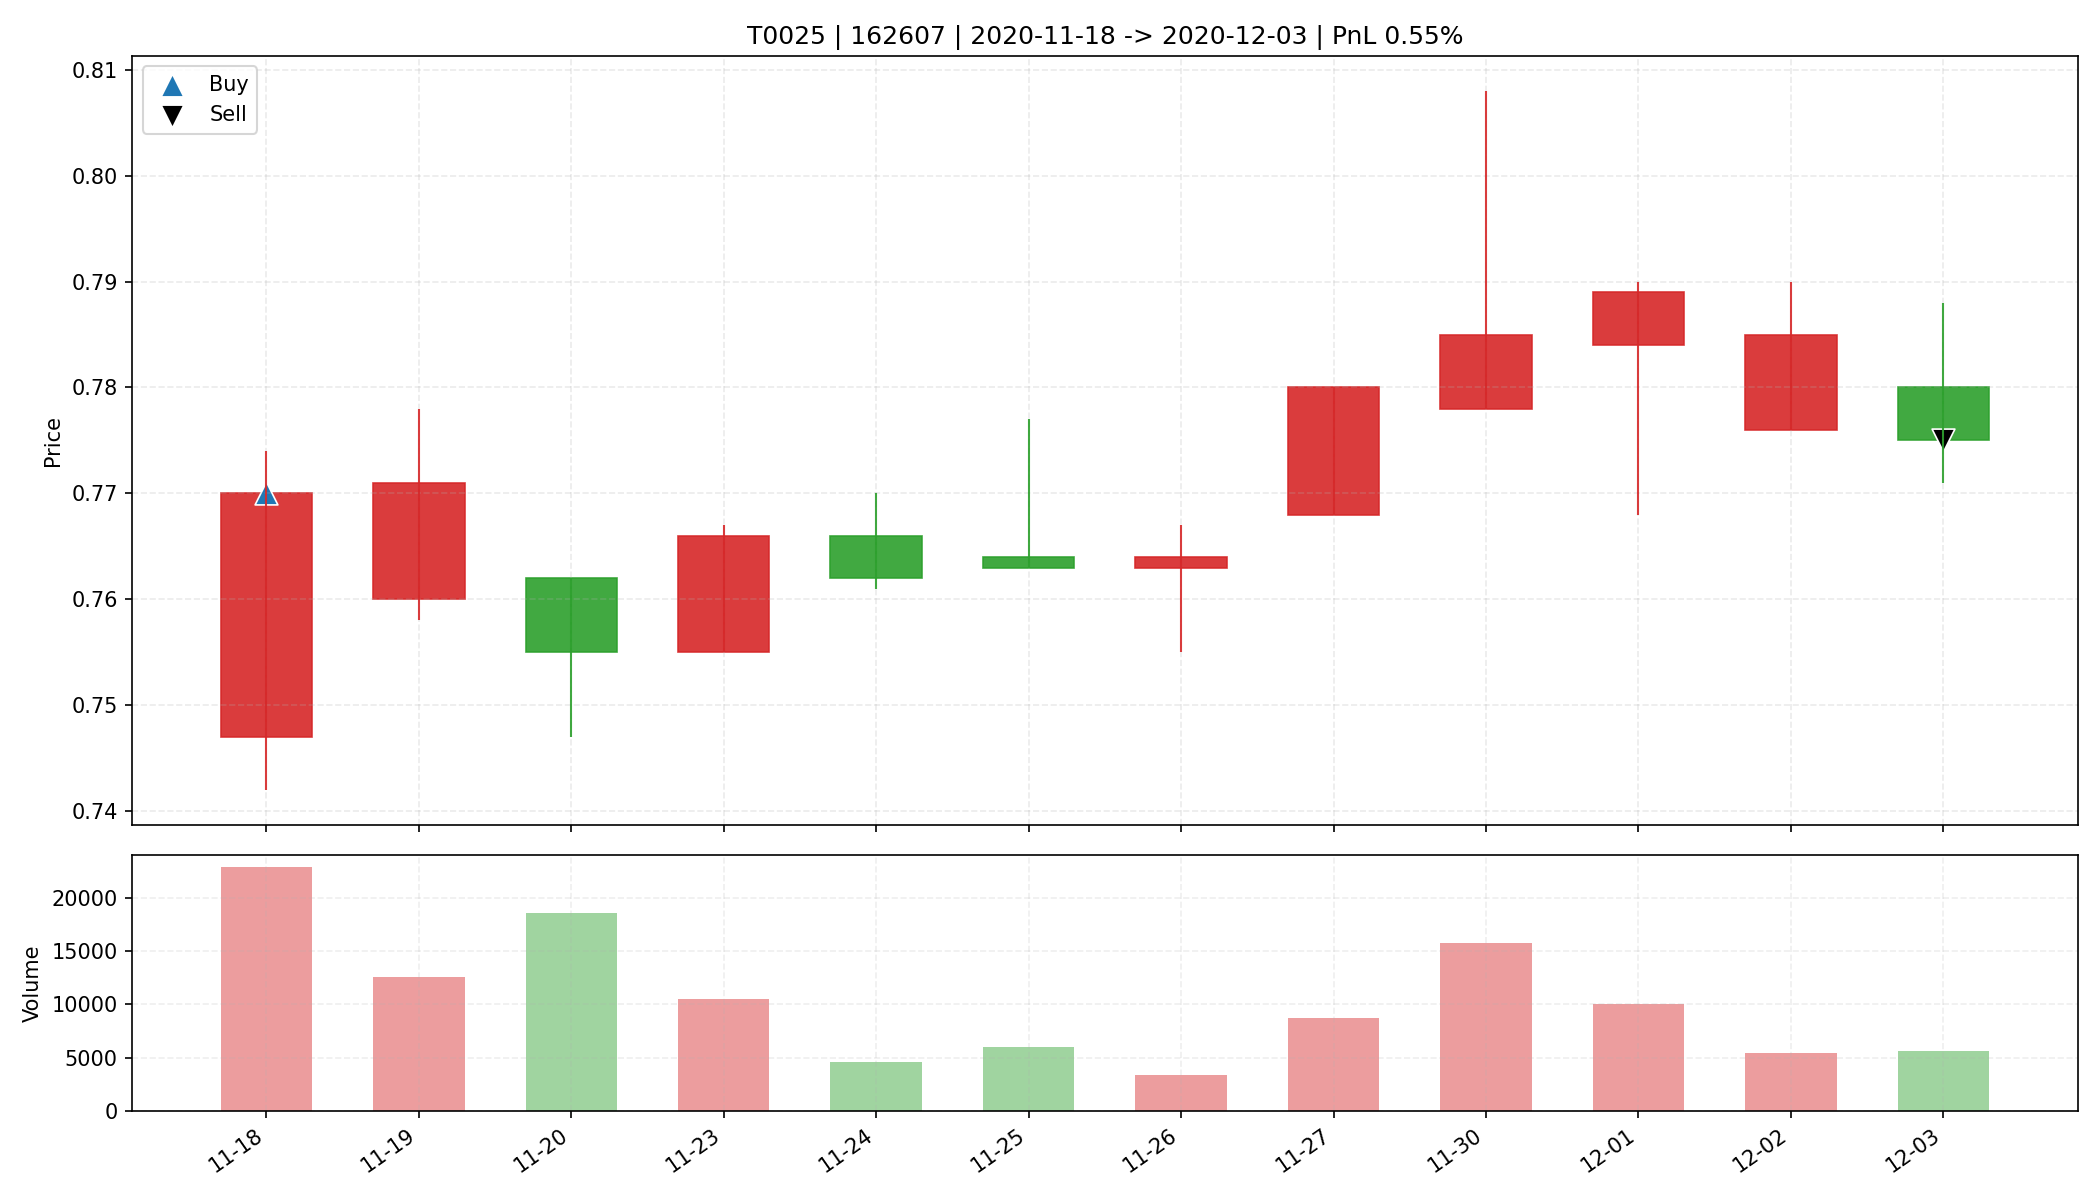

Source data for this figure (header and first rows):
date, open, high, low, close, amount, volume, trade_id, code, buy_date, sell_date, buy_price, sell_price, matched_shares, buy_reason, sell_reason, sell_profit_pct, sell_hold_days, is_buy_day, is_sell_day, holding_day_index
2020-11-18, 0.747, 0.774, 0.742, 0.77, 1742217, 22911, T0025, 162607, 2020-11-18, 2020-12-03, 0.77, 0.775, 21400, 前10日振幅5.2%, 阳线涨幅3.1%, 突破均线, 温和放量2.1倍, MA…, 跌破动态保利线, 0.5488, 11.0, True, False, 0
2020-11-19, 0.76, 0.778, 0.758, 0.771, 960295, 12550, T0025, 162607, 2020-11-18, 2020-12-03, 0.77, 0.775, 21400, 前10日振幅5.2%, 阳线涨幅3.1%, 突破均线, 温和放量2.1倍, MA…, 跌破动态保利线, 0.5488, 11.0, False, False, 1
2020-11-20, 0.762, 0.762, 0.747, 0.755, 1404292, 18602, T0025, 162607, 2020-11-18, 2020-12-03, 0.77, 0.775, 21400, 前10日振幅5.2%, 阳线涨幅3.1%, 突破均线, 温和放量2.1倍, MA…, 跌破动态保利线, 0.5488, 11.0, False, False, 2
2020-11-23, 0.755, 0.767, 0.755, 0.766, 801453, 10522, T0025, 162607, 2020-11-18, 2020-12-03, 0.77, 0.775, 21400, 前10日振幅5.2%, 阳线涨幅3.1%, 突破均线, 温和放量2.1倍, MA…, 跌破动态保利线, 0.5488, 11.0, False, False, 3
2020-11-24, 0.766, 0.77, 0.761, 0.762, 353233, 4625, T0025, 162607, 2020-11-18, 2020-12-03, 0.77, 0.775, 21400, 前10日振幅5.2%, 阳线涨幅3.1%, 突破均线, 温和放量2.1倍, MA…, 跌破动态保利线, 0.5488, 11.0, False, False, 4
2020-11-25, 0.764, 0.777, 0.763, 0.763, 460951, 5971, T0025, 162607, 2020-11-18, 2020-12-03, 0.77, 0.775, 21400, 前10日振幅5.2%, 阳线涨幅3.1%, 突破均线, 温和放量2.1倍, MA…, 跌破动态保利线, 0.5488, 11.0, False, False, 5
2020-11-26, 0.763, 0.767, 0.755, 0.764, 253276, 3331, T0025, 162607, 2020-11-18, 2020-12-03, 0.77, 0.775, 21400, 前10日振幅5.2%, 阳线涨幅3.1%, 突破均线, 温和放量2.1倍, MA…, 跌破动态保利线, 0.5488, 11.0, False, False, 6
2020-11-27, 0.768, 0.78, 0.768, 0.78, 675166, 8716, T0025, 162607, 2020-11-18, 2020-12-03, 0.77, 0.775, 21400, 前10日振幅5.2%, 阳线涨幅3.1%, 突破均线, 温和放量2.1倍, MA…, 跌破动态保利线, 0.5488, 11.0, False, False, 7
2020-11-30, 0.778, 0.808, 0.778, 0.785, 1251066, 15749, T0025, 162607, 2020-11-18, 2020-12-03, 0.77, 0.775, 21400, 前10日振幅5.2%, 阳线涨幅3.1%, 突破均线, 温和放量2.1倍, MA…, 跌破动态保利线, 0.5488, 11.0, False, False, 8
2020-12-01, 0.784, 0.79, 0.768, 0.789, 786622, 10086, T0025, 162607, 2020-11-18, 2020-12-03, 0.77, 0.775, 21400, 前10日振幅5.2%, 阳线涨幅3.1%, 突破均线, 温和放量2.1倍, MA…, 跌破动态保利线, 0.5488, 11.0, False, False, 9
2020-12-02, 0.776, 0.79, 0.776, 0.785, 427834, 5450, T0025, 162607, 2020-11-18, 2020-12-03, 0.77, 0.775, 21400, 前10日振幅5.2%, 阳线涨幅3.1%, 突破均线, 温和放量2.1倍, MA…, 跌破动态保利线, 0.5488, 11.0, False, False, 10
2020-12-03, 0.78, 0.788, 0.771, 0.775, 436386, 5613, T0025, 162607, 2020-11-18, 2020-12-03, 0.77, 0.775, 21400, 前10日振幅5.2%, 阳线涨幅3.1%, 突破均线, 温和放量2.1倍, MA…, 跌破动态保利线, 0.5488, 11.0, False, True, 11
